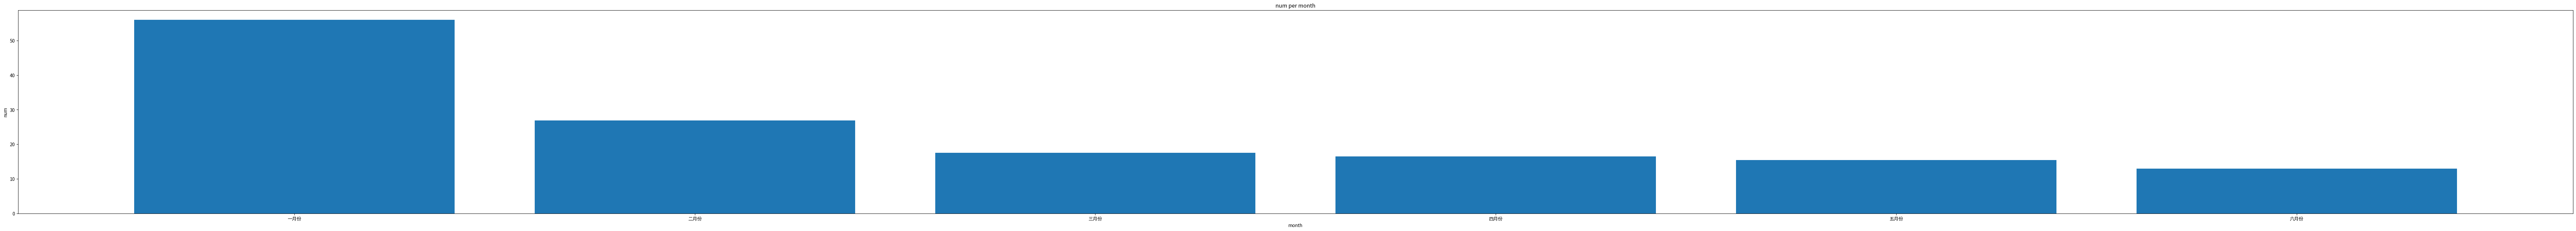

This chart was generated by the following Python code:
from matplotlib import pyplot as plt

a = ["一月份","二月份","三月份","四月份","五月份","六月份"]
#a是一个list
# Python3 中有六个标准的数据类型：Number（数字）、String（字符串）、List（列表）
# Tuple（元组）、Sets（集合）、Dictionary（字典）。
# Python3 的六个标准数据类型中：
# 不可变数据（3 个）：Number（数字）、String（字符串）、Tuple（元组）；
# 可变数据（3 个）：List（列表）、Dictionary（字典）、Set（集合）。
b=[56.01,26.94,17.53,16.49,15.45,12.96]

plt.figure(figsize=(20,8),dpi=80)
plt.figure(figsize=(100,8),dpi=80)
plt.bar(range(len(a)),b)

#绘制x轴
plt.xticks(range(len(a)),a)

plt.xlabel("month")
plt.ylabel("num")
plt.title("num per month")

plt.show()